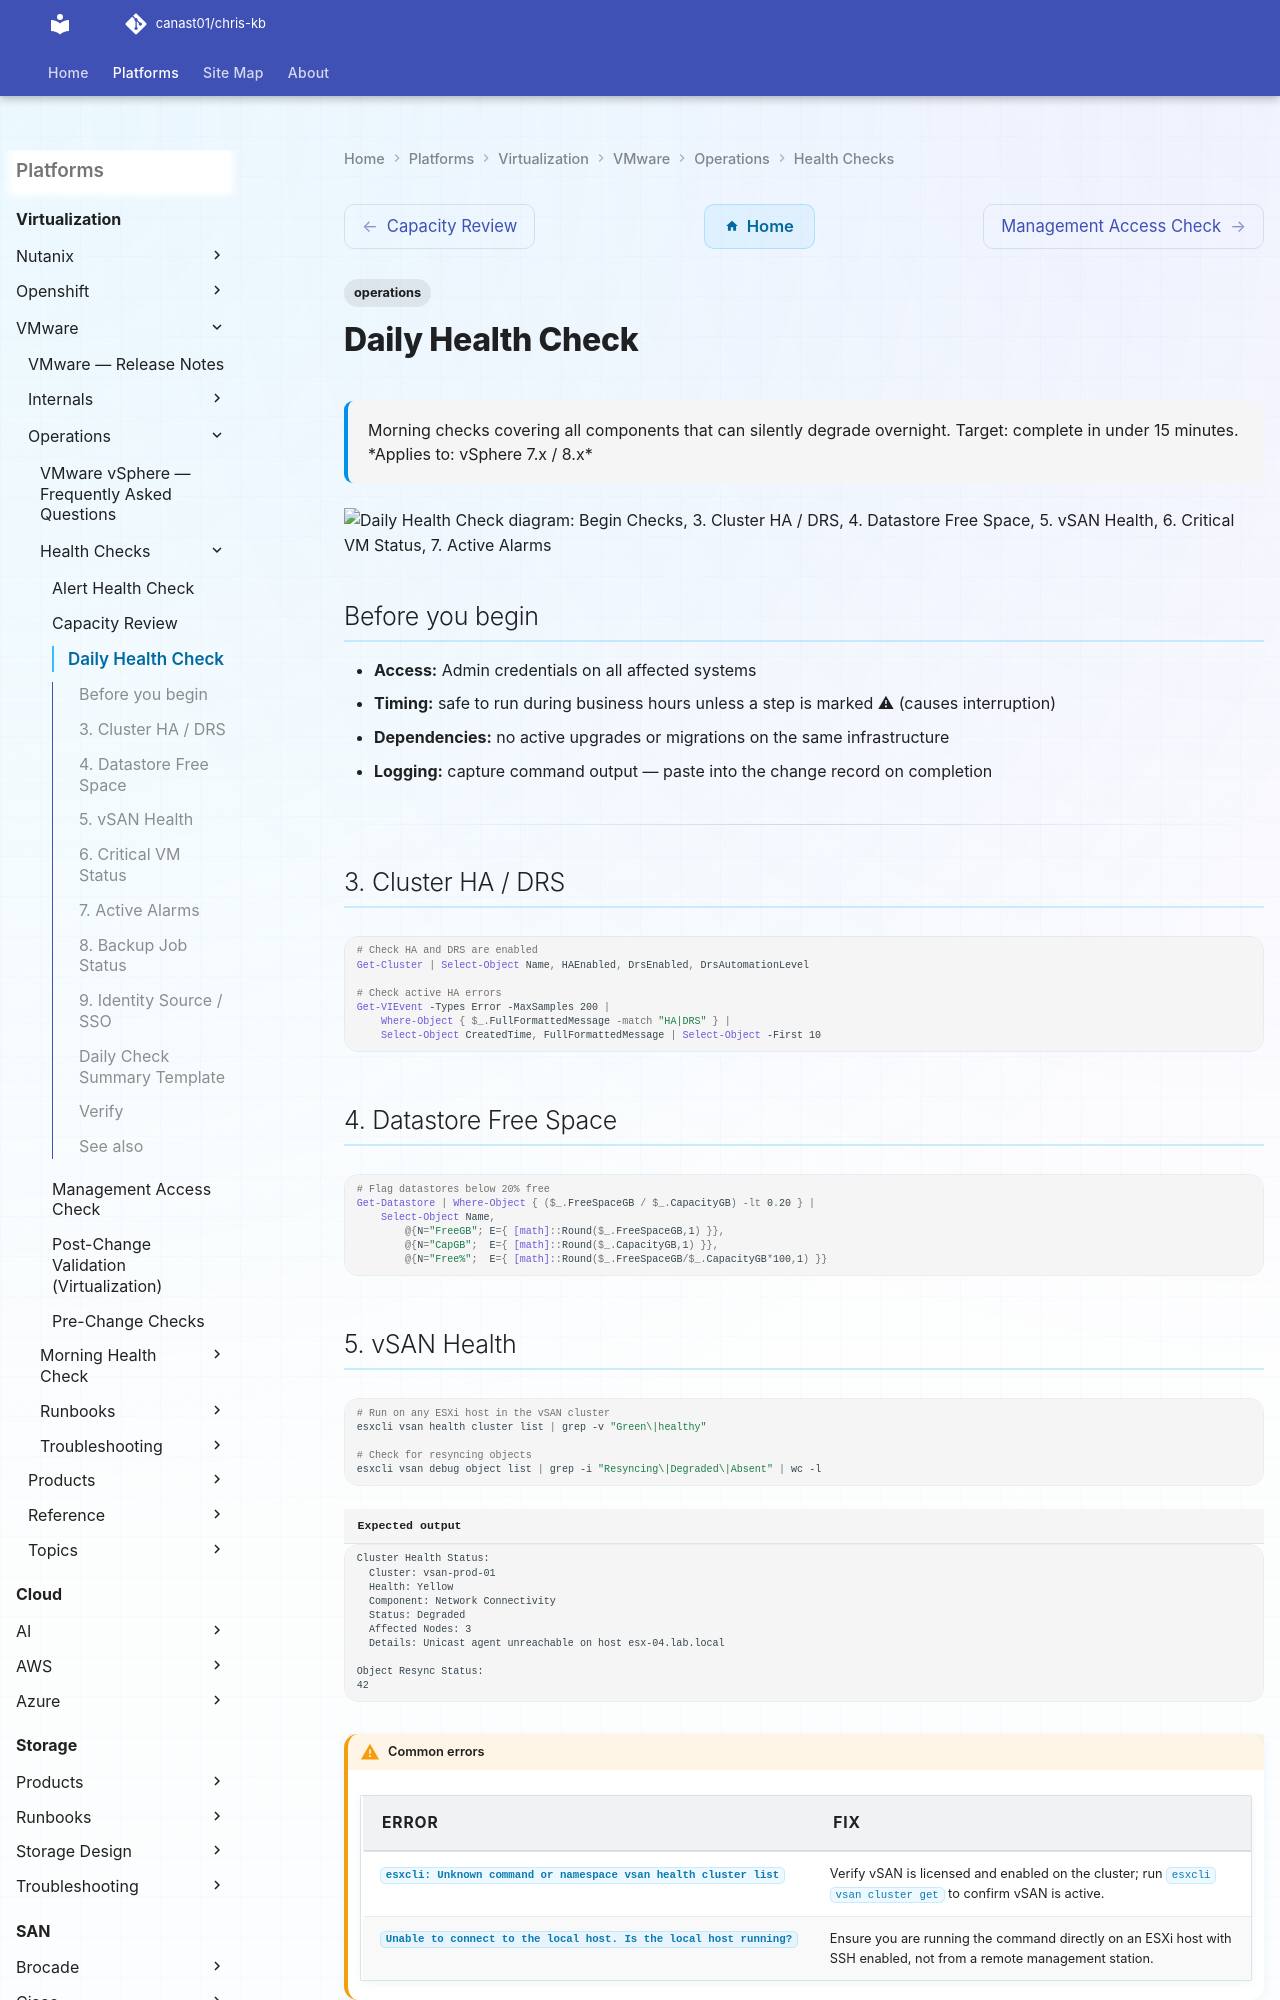

repository: canast01/chris-kb · page: virtualization/vmware/operations/health-checks/daily-health-check/index.html · generator: mkdocs

---
tags:
  - operations
description: "Morning checks covering all components that can silently degrade overnight. Target: complete in under 15 minutes."
---
# Daily Health Check

<div class="kb-summary">
Morning checks covering all components that can silently degrade overnight. Target: complete in under 15 minutes.

*Applies to: vSphere 7.x / 8.x*
</div>

```d2
direction: right

begin_checks: "Begin Checks" {shape: oval}
3_cluster_ha_drs: "3. Cluster HA / DRS" {shape: rectangle}
4_datastore_free_space: "4. Datastore Free Space" {shape: rectangle}
5_vsan_health: "5. vSAN Health" {shape: rectangle}
6_critical_vm_status: "6. Critical VM Status" {shape: rectangle}
7_active_alarms: "7. Active Alarms" {shape: rectangle}
8_backup_job_status: "8. Backup Job Status" {shape: rectangle}
generate_report: "Generate Report" {shape: oval}

begin_checks -> 3_cluster_ha_drs
3_cluster_ha_drs -> 4_datastore_free_space
4_datastore_free_space -> 5_vsan_health
5_vsan_health -> 6_critical_vm_status
6_critical_vm_status -> 7_active_alarms
7_active_alarms -> 8_backup_job_status
8_backup_job_status -> generate_report
```

## Before you begin

- **Access:** Admin credentials on all affected systems
- **Timing:** safe to run during business hours unless a step is marked ⚠ (causes interruption)
- **Dependencies:** no active upgrades or migrations on the same infrastructure
- **Logging:** capture command output — paste into the change record on completion

---

## 3. Cluster HA / DRS

```powershell
# Check HA and DRS are enabled
Get-Cluster | Select-Object Name, HAEnabled, DrsEnabled, DrsAutomationLevel

# Check active HA errors
Get-VIEvent -Types Error -MaxSamples 200 |
    Where-Object { $_.FullFormattedMessage -match "HA|DRS" } |
    Select-Object CreatedTime, FullFormattedMessage | Select-Object -First 10
```

## 4. Datastore Free Space

```powershell
# Flag datastores below 20% free
Get-Datastore | Where-Object { ($_.FreeSpaceGB / $_.CapacityGB) -lt 0.20 } |
    Select-Object Name,
        @{N="FreeGB"; E={ [math]::Round($_.FreeSpaceGB,1) }},
        @{N="CapGB";  E={ [math]::Round($_.CapacityGB,1) }},
        @{N="Free%";  E={ [math]::Round($_.FreeSpaceGB/$_.CapacityGB*100,1) }}
```
